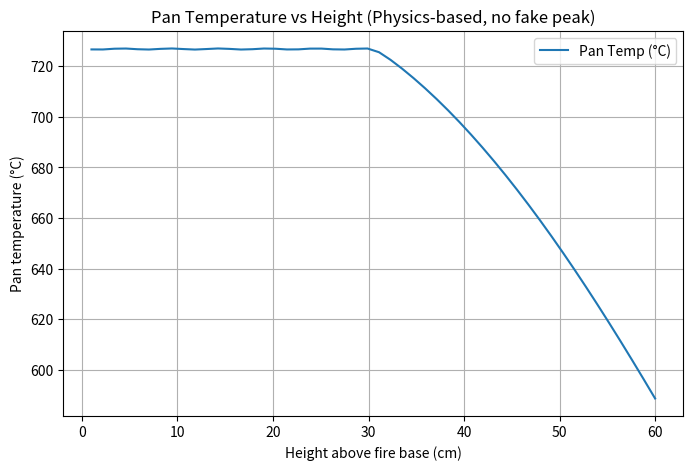

Recreate this plot in Python.
import numpy as np
import matplotlib.pyplot as plt
from scipy.constants import Stefan_Boltzmann as sigma, g, R
from scipy.optimize import fsolve

# ------------------------
# Physical constants
# ------------------------
T_air = 300        # Ambient air temperature (K)
P_air = 101325     # Atmospheric pressure (Pa)
rho_air = 1.2      # Air density (kg/m^3)
k_air = 0.026      # Thermal conductivity of air (W/m K)
nu_air = 1.5e-5    # Kinematic viscosity (m^2/s)
alpha_air = 2.2e-5 # Thermal diffusivity (m^2/s)
beta = 1 / T_air   # Thermal expansion coefficient (1/K)

# ------------------------
# Fire and pan parameters
# ------------------------
H_flame = 0.3      # Flame height (m)
T_flame = 1000     # Flame temperature (K)
epsilon = 0.8      # Pan emissivity
A_fire = 0.05      # Flame projected area (m^2)
A_pan = 0.1        # Pan area facing flame (m^2)
L_pan = 0.2        # Pan characteristic length (m)
R_offset = 0.0     # Horizontal offset from flame center

# Heights to evaluate
heights = np.linspace(0.01, 0.6, 50)  # start just above base

# ------------------------
# Function to compute pan temperature at given height
# ------------------------
def pan_temp(h):
    # Air velocity from buoyant plume (simplified)
    # Linearly increases with height above flame
    T_plume = T_air + (T_flame - T_air) * (h / H_flame)  # crude linear approx
    rho_hot = P_air / (R * T_plume)
    v_air = np.sqrt(2 * g * max(rho_air - rho_hot, 0) / rho_air * h)  # m/s

    # Convective heat transfer coefficient using Ra/Nu
    def Tpan_eq(T_pan):
        Ra = g * beta * (T_pan - T_air) * L_pan**3 / (nu_air * alpha_air)
        Nu = 0.54 * Ra**(1/4)
        h_c = Nu * k_air / L_pan
        # Radiation from flame: integrate along flame height
        # Simplified: sum small segments
        n_segments = 20
        z = np.linspace(0, H_flame, n_segments)
        dz = H_flame / n_segments
        Q_rad = np.sum(sigma * epsilon * (T_flame**4 - T_pan**4) * (dz * A_fire / H_flame) / ((h - z)**2 + R_offset**2))
        Q_conv = h_c * (T_pan - T_air)
        return Q_rad - Q_conv
    T_guess = T_air + 50
    T_pan_sol, = fsolve(Tpan_eq, T_guess)
    return T_pan_sol

# Compute pan temperatures
T_pan_list = np.array([pan_temp(h) for h in heights])

# ------------------------
# Plot
# ------------------------
plt.figure(figsize=(8,5))
plt.plot(heights*100, T_pan_list-273, label='Pan Temp (°C)')
plt.xlabel('Height above fire base (cm)')
plt.ylabel('Pan temperature (°C)')
plt.title('Pan Temperature vs Height (Physics-based, no fake peak)')
plt.grid(True)
plt.legend()
plt.show()

print(f"Pan temperature just above flame tip: {T_pan_list[-1]-273:.1f} °C")
print(f"Pan temperature at flame base: {T_pan_list[0]-273:.1f} °C")
